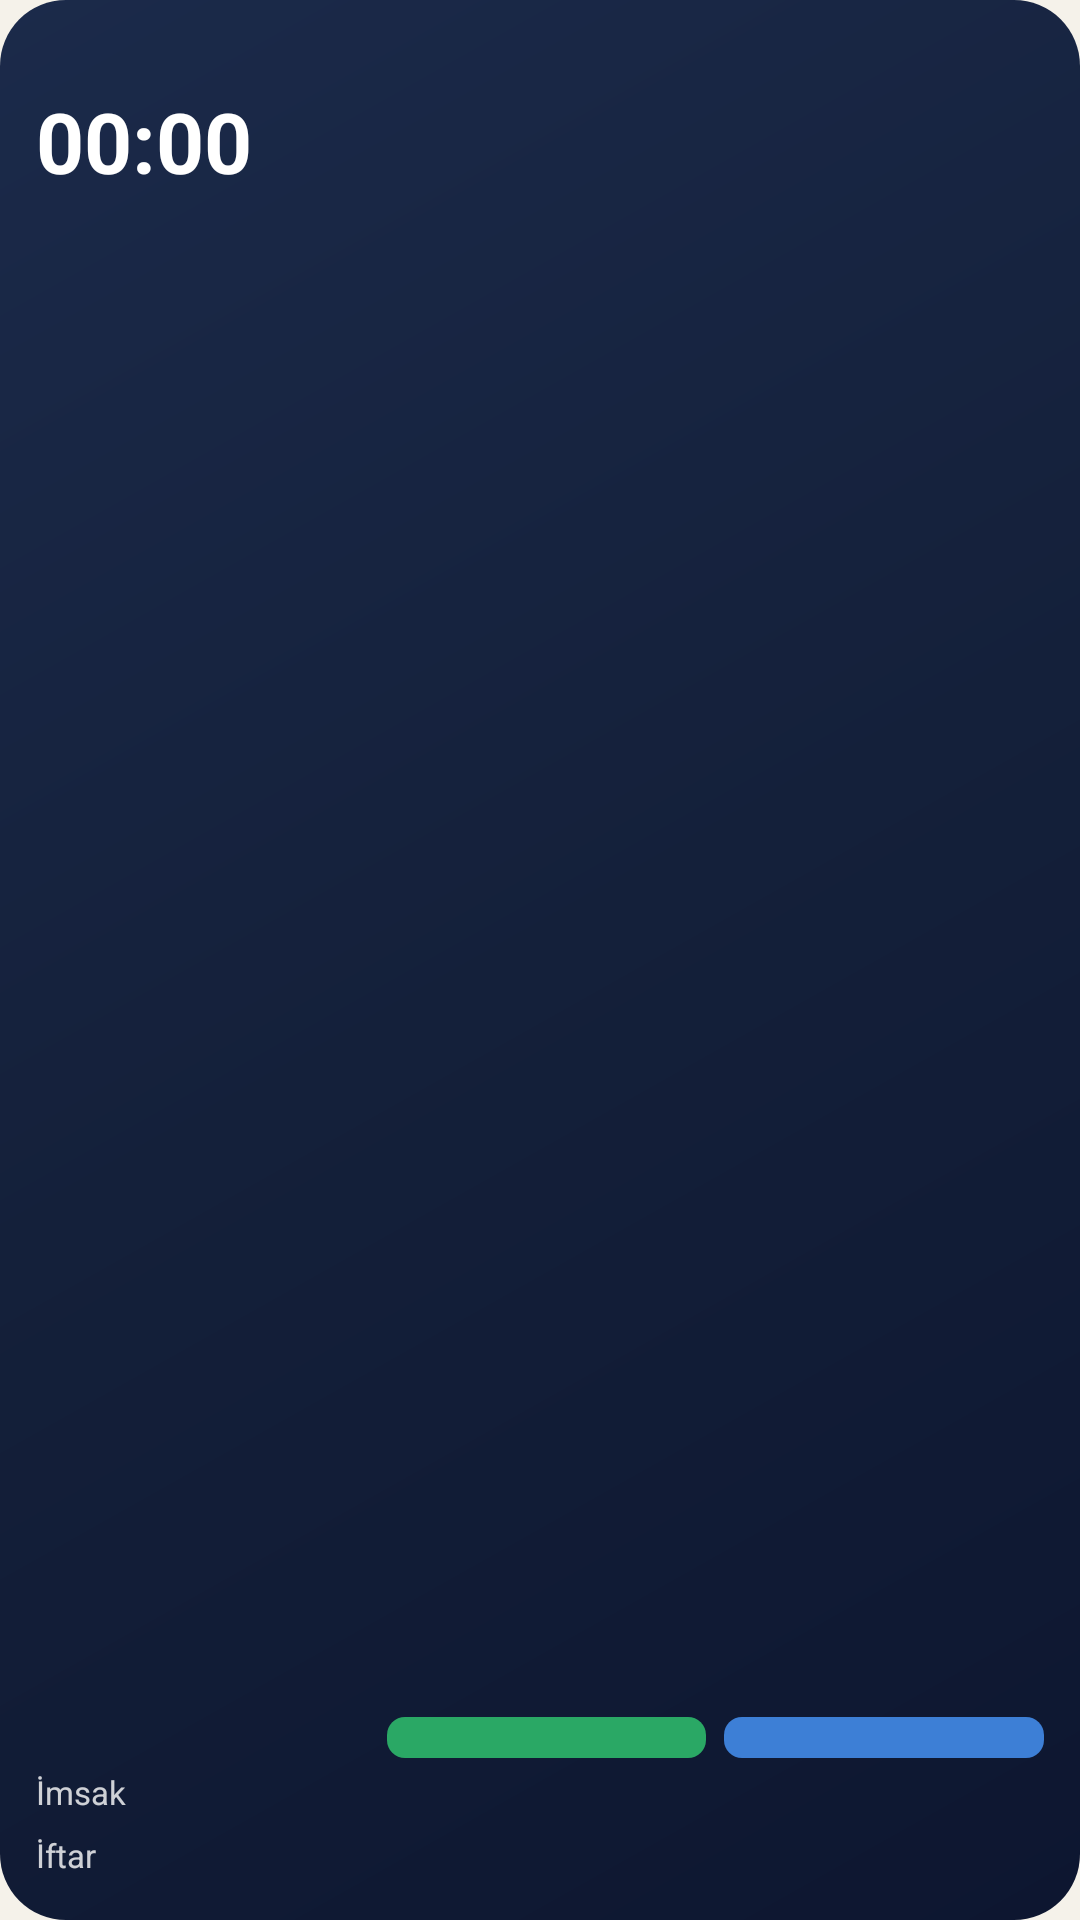

Layout XML and referenced resources for this Android screen:
<!-- AndroidManifest.xml: application theme AppTheme -->
<!-- res/layout/widget_oruc.xml -->
<?xml version="1.0" encoding="utf-8"?>
<LinearLayout xmlns:android="http://schemas.android.com/apk/res/android" android:id="@+id/root" android:layout_width="match_parent" android:layout_height="match_parent" android:orientation="vertical"
    android:background="@drawable/bg_oruc_night" android:padding="12dp">
    <TextView android:id="@+id/o_lbl" android:layout_width="match_parent" android:layout_height="wrap_content" android:textSize="12sp" android:textColor="#CCFFFFFF" android:maxLines="1" android:textStyle="bold" />
    <Chronometer android:id="@+id/o_ch" android:layout_width="wrap_content" android:layout_height="wrap_content" android:textSize="28sp" android:textColor="#FFFFFFFF" android:textStyle="bold" />
    <View android:layout_width="match_parent" android:layout_height="0dp" android:layout_weight="1" />
    <LinearLayout android:layout_width="match_parent" android:layout_height="wrap_content" android:orientation="horizontal">
        <TextView android:layout_width="0dp" android:layout_height="wrap_content" android:textSize="10sp" android:textColor="#CCFFFFFF" android:maxLines="1" android:layout_weight="1.1"/>
        <TextView android:id="@+id/o_ha" android:layout_width="0dp" android:layout_height="wrap_content" android:textSize="10sp" android:textColor="#FFFFFFFF" android:maxLines="1" android:textStyle="bold" android:layout_weight="1" android:gravity="center" android:background="@drawable/pill_fz" android:layout_marginEnd="3dp"/>
        <TextView android:id="@+id/o_hb" android:layout_width="0dp" android:layout_height="wrap_content" android:textSize="10sp" android:textColor="#FFFFFFFF" android:maxLines="1" android:textStyle="bold" android:layout_weight="1" android:gravity="center" android:background="@drawable/pill_dy" android:layout_marginStart="3dp"/>
    </LinearLayout>
    <LinearLayout android:layout_width="match_parent" android:layout_height="wrap_content" android:orientation="horizontal" android:gravity="center_vertical" android:layout_marginTop="2dp">
        <TextView android:layout_width="0dp" android:layout_height="wrap_content" android:textSize="11sp" android:textColor="#CCFFFFFF" android:maxLines="1" android:layout_weight="1.1" android:text="İmsak"/>
        <TextView android:id="@+id/o_ia" android:layout_width="0dp" android:layout_height="wrap_content" android:textSize="14sp" android:textColor="#FFFFFFFF" android:maxLines="1" android:textStyle="bold" android:layout_weight="1" android:gravity="center"/>
        <TextView android:id="@+id/o_ib" android:layout_width="0dp" android:layout_height="wrap_content" android:textSize="14sp" android:textColor="#FFFFFFFF" android:maxLines="1" android:textStyle="bold" android:layout_weight="1" android:gravity="center"/>
    </LinearLayout>
    <LinearLayout android:layout_width="match_parent" android:layout_height="wrap_content" android:orientation="horizontal" android:gravity="center_vertical" android:layout_marginTop="2dp">
        <TextView android:layout_width="0dp" android:layout_height="wrap_content" android:textSize="11sp" android:textColor="#CCFFFFFF" android:maxLines="1" android:layout_weight="1.1" android:text="İftar"/>
        <TextView android:id="@+id/o_aa" android:layout_width="0dp" android:layout_height="wrap_content" android:textSize="14sp" android:textColor="#FFFFFFFF" android:maxLines="1" android:textStyle="bold" android:layout_weight="1" android:gravity="center"/>
        <TextView android:id="@+id/o_ab" android:layout_width="0dp" android:layout_height="wrap_content" android:textSize="14sp" android:textColor="#FFFFFFFF" android:maxLines="1" android:textStyle="bold" android:layout_weight="1" android:gravity="center"/>
    </LinearLayout>
</LinearLayout>
<!-- resources referenced by this layout -->
<resources>
  <!-- drawable bg_oruc_night (drawable) -->
  <?xml version="1.0" encoding="utf-8"?>
  <shape xmlns:android="http://schemas.android.com/apk/res/android" android:shape="rectangle">
      <gradient android:angle="315" android:startColor="#FF1B2A4A" android:centerColor="#FF14203A" android:endColor="#FF0D1630" />
      <corners android:radius="22dp" />
  </shape>
  <!-- drawable pill_dy (drawable) -->
  <?xml version="1.0" encoding="utf-8"?>
  <shape xmlns:android="http://schemas.android.com/apk/res/android" android:shape="rectangle">
      <solid android:color="#FF3D7FD6" />
      <corners android:radius="6dp" />
  </shape>
  <!-- drawable pill_fz (drawable) -->
  <?xml version="1.0" encoding="utf-8"?>
  <shape xmlns:android="http://schemas.android.com/apk/res/android" android:shape="rectangle">
      <solid android:color="#FF2AA865" />
      <corners android:radius="6dp" />
  </shape>
  <style name="AppTheme" parent="@android:style/Theme.Material.Light.NoActionBar">
          <item name="android:statusBarColor">#0F2A3D</item>
          <item name="android:navigationBarColor">#0F2A3D</item>
          <item name="android:windowBackground">@color/bg</item>
          <item name="android:colorAccent">#18794A</item>
      </style>
  <color name="bg">#F5F2EA</color>
</resources>
